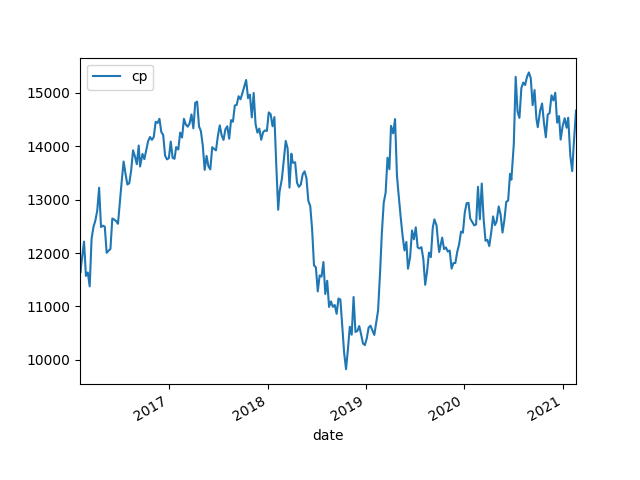

The data file committed next to this chart (first rows):
date, cp, pb, pe, B, B Grow, E, E Grow, ROE
2016/2/4, 11741, 2.49, 29.98, 4715, , 391.6, , 0.0831
2016/2/5, 11628, 2.47, 29.72, 4708, , 391.2, , 0.0831
2016/2/19, 12214, 2.59, 31.07, 4716, , 393.1, , 0.0834
2016/2/26, 11572, 2.46, 29.5, 4704, , 392.3, , 0.0834
2016/3/4, 11637, 2.46, 29.98, 4730, , 388.1, , 0.0821
2016/3/11, 11377, 2.41, 29.19, 4721, , 389.8, , 0.0826
2016/3/18, 12267, 2.59, 31.24, 4736, , 392.7, , 0.0829
2016/3/25, 12488, 2.61, 32.05, 4785, , 389.6, , 0.0814
2016/4/1, 12608, 2.61, 32.79, 4831, , 384.5, , 0.0796
2016/4/8, 12793, 2.65, 33.45, 4827, , 382.4, , 0.0792
2016/4/15, 13224, 2.71, 34.43, 4880, , 384.1, , 0.0787
2016/4/22, 12488, 2.54, 33.4, 4916, , 373.9, , 0.076
2016/4/29, 12513, 2.5, 33.21, 5005, , 376.8, , 0.0753
2016/5/6, 12495, 2.5, 33.23, 4998, , 376, , 0.0752
2016/5/13, 12004, 2.41, 32.09, 4981, , 374.1, , 0.0751
2016/5/20, 12043, 2.4, 32.54, 5018, , 370.1, , 0.0738
2016/5/27, 12076, 2.4, 32.5, 5032, , 371.6, , 0.0738
2016/6/3, 12647, 2.52, 34.02, 5019, , 371.7, , 0.0741
2016/6/8, 12634, 2.51, 34.16, 5033, , 369.9, , 0.0735
2016/6/17, 12599, 2.38, 25.99, 5294, , 484.8, , 0.0916
2016/6/24, 12548, 2.36, 25.83, 5317, , 485.8, , 0.0914
2016/7/1, 12946, 2.44, 26.65, 5306, , 485.8, , 0.0916
2016/7/8, 13349, 2.55, 27.7, 5235, , 481.9, , 0.0921
2016/7/15, 13714, 2.63, 28.53, 5215, , 480.7, , 0.0922
2016/7/22, 13485, 2.58, 28.05, 5227, , 480.8, , 0.092
2016/7/29, 13284, 2.54, 27.55, 5230, , 482.2, , 0.0922
2016/8/5, 13307, 2.54, 27.35, 5239, , 486.5, , 0.0929
2016/8/12, 13547, 2.58, 27.57, 5251, , 491.4, , 0.0936
2016/8/19, 13925, 2.63, 28.15, 5294, , 494.6, , 0.0934
2016/8/26, 13811, 2.58, 27.64, 5353, , 499.7, , 0.0933
2016/9/2, 13665, 2.51, 27.93, 5444, , 489.3, , 0.0899
2016/9/9, 14013, 2.58, 28.71, 5431, , 488.1, , 0.0899
2016/9/14, 13622, 2.51, 27.92, 5427, , 487.9, , 0.0899
2016/9/23, 13856, 2.54, 28.45, 5455, , 487, , 0.0893
2016/9/30, 13759, 2.53, 28.28, 5438, , 486.5, , 0.0895
2016/10/14, 14096, 2.58, 28.88, 5463, , 488.1, , 0.0893
2016/10/21, 14174, 2.57, 28.91, 5515, , 490.3, , 0.0889
2016/10/28, 14120, 2.53, 28.05, 5581, , 503.4, , 0.0902
2016/11/4, 14175, 2.49, 28.23, 5693, , 502.1, , 0.0882
2016/11/11, 14457, 2.54, 28.81, 5692, , 501.8, , 0.0882
2016/11/18, 14437, 2.53, 28.88, 5706, , 499.9, , 0.0876
2016/11/25, 14515, 2.55, 29.07, 5692, , 499.3, , 0.0877
2016/12/2, 14266, 2.5, 28.53, 5706, , 500, , 0.0876
2016/12/9, 14210, 2.49, 28.57, 5707, , 497.4, , 0.0872
2016/12/16, 13825, 2.24, 31.55, 6172, , 438.2, , 0.071
2016/12/23, 13754, 2.22, 31.37, 6196, , 438.4, , 0.0708
2016/12/30, 13777, 2.22, 31.4, 6206, , 438.8, , 0.0707
2017/1/6, 14088, 2.26, 32.14, 6234, , 438.3, , 0.0703
2017/1/13, 13783, 2.22, 31.58, 6209, , 436.4, , 0.0703
2017/1/20, 13765, 2.22, 31.59, 6201, , 435.8, , 0.0703
2017/1/26, 13984, 2.25, 32.13, 6215, 31.80%, 435.2, 11.13%, 0.07
2017/2/3, 13939, 2.25, 32.02, 6195, 31.60%, 435.3, 11.27%, 0.0703
2017/2/10, 14256, 2.28, 32.82, 6253, 32.59%, 434.4, 10.49%, 0.0695
2017/2/17, 14163, 2.27, 32.61, 6239, 32.64%, 434.3, 10.72%, 0.0696
2017/2/24, 14514, 2.32, 33.32, 6256, 32.26%, 435.6, 12.23%, 0.0696
2017/3/3, 14406, 2.3, 32.13, 6263, 32.68%, 448.4, 15.03%, 0.0716
2017/3/10, 14367, 2.3, 32.16, 6246, 31.88%, 446.7, 13.76%, 0.0715
2017/3/17, 14427, 2.31, 32.19, 6246, 30.53%, 448.2, 15.03%, 0.0718
2017/3/24, 14596, 2.34, 32.55, 6238, 29.13%, 448.4, 16.62%, 0.0719
2017/3/31, 14336, 2.29, 29.96, 6260, 29.68%, 478.5, 25.12%, 0.0764
... 199 more rows
